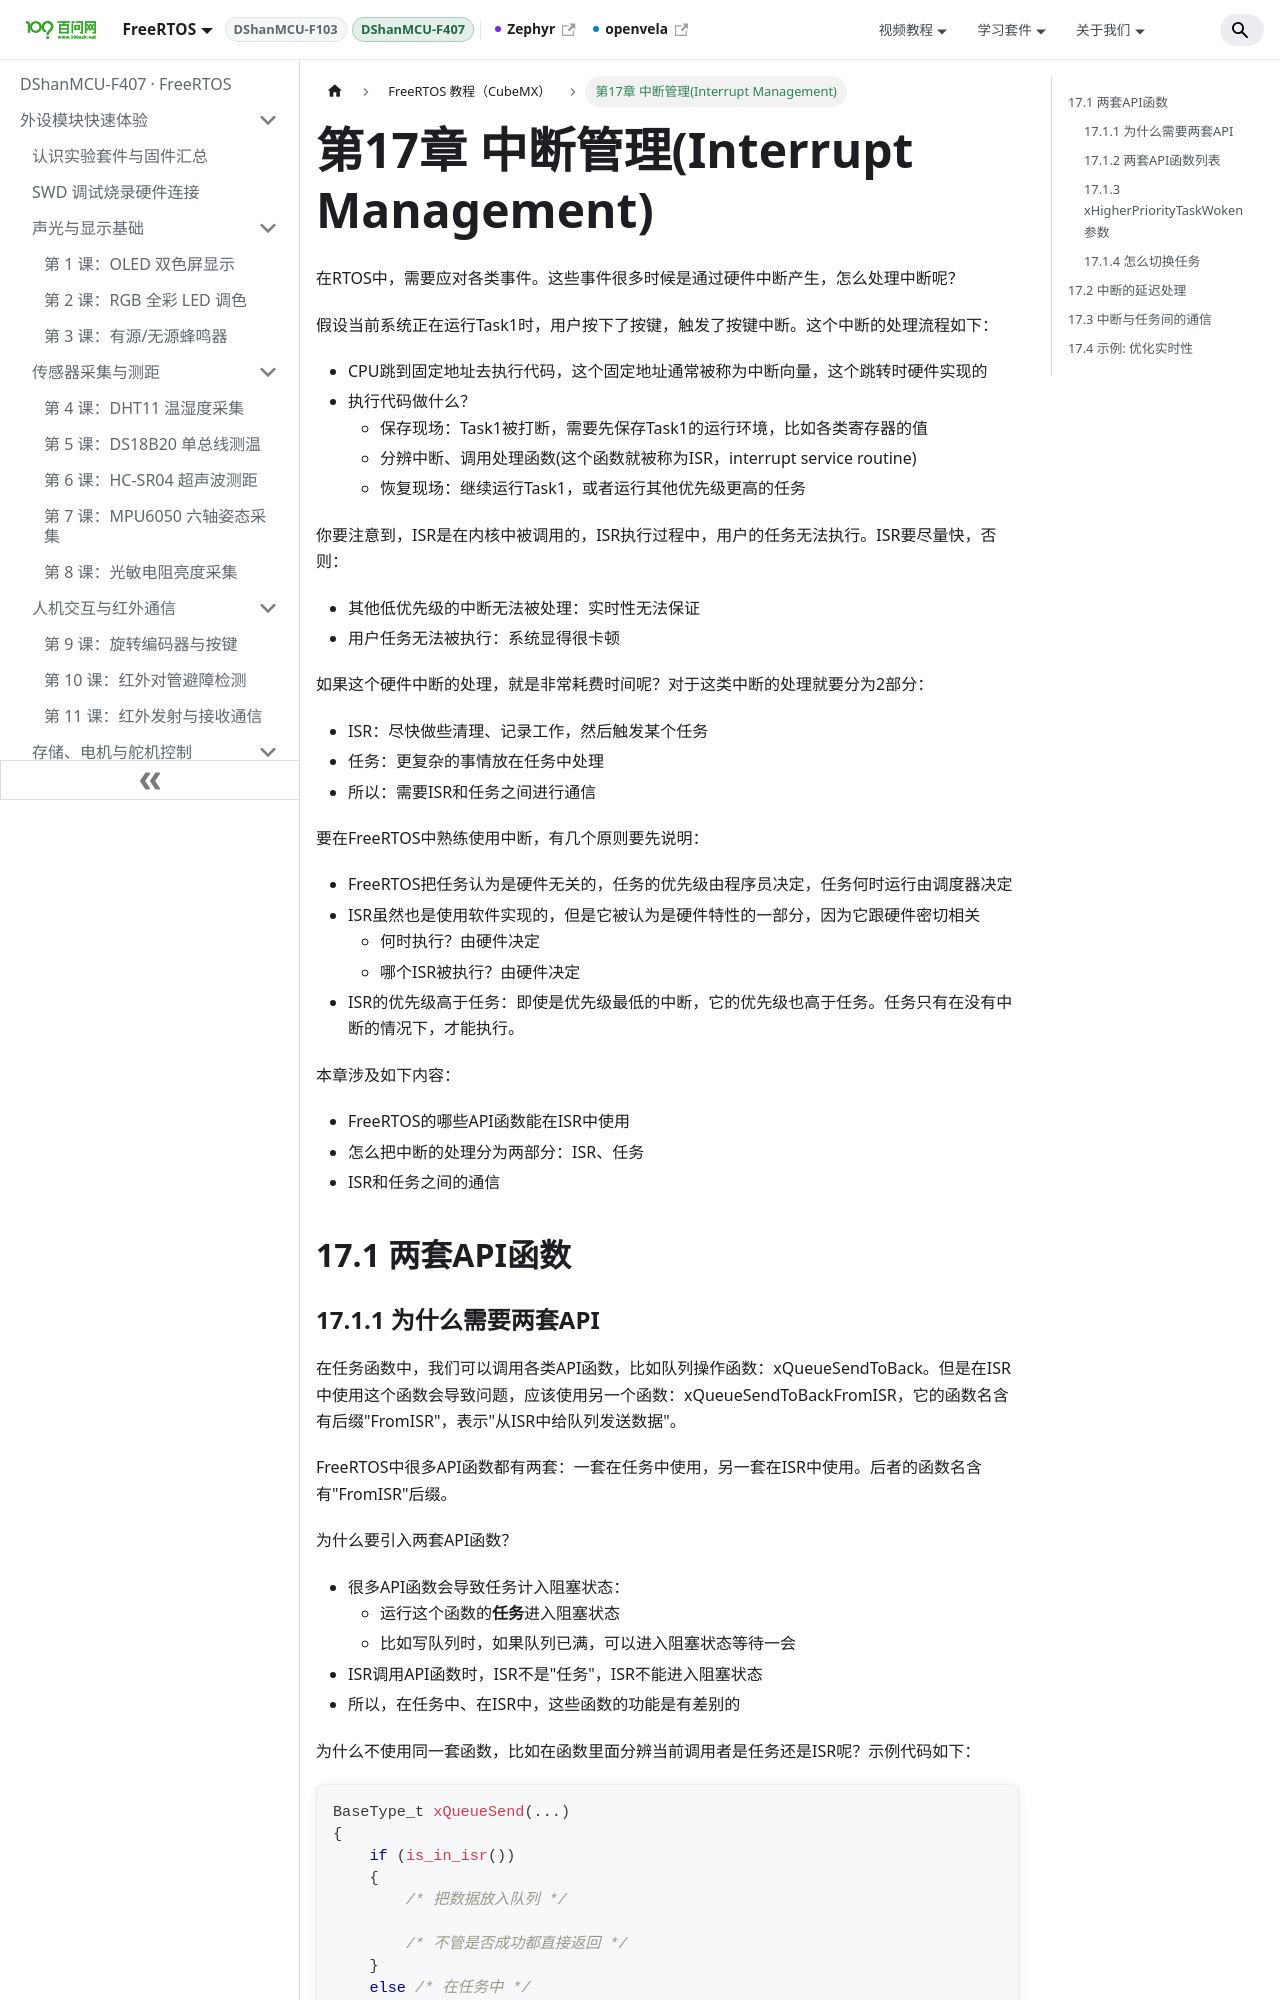

repository: 100askTeam/RTOS-Docs · page: docs/DShanMCU-F407/chapter17/index.html · generator: docusaurus

---
sidebar_position: 17
---

# 第17章 中断管理(Interrupt Management)

在RTOS中，需要应对各类事件。这些事件很多时候是通过硬件中断产生，怎么处理中断呢？

假设当前系统正在运行Task1时，用户按下了按键，触发了按键中断。这个中断的处理流程如下：

- CPU跳到固定地址去执行代码，这个固定地址通常被称为中断向量，这个跳转时硬件实现的
- 执行代码做什么？
  - 保存现场：Task1被打断，需要先保存Task1的运行环境，比如各类寄存器的值
  - 分辨中断、调用处理函数(这个函数就被称为ISR，interrupt service routine)
  - 恢复现场：继续运行Task1，或者运行其他优先级更高的任务

你要注意到，ISR是在内核中被调用的，ISR执行过程中，用户的任务无法执行。ISR要尽量快，否则：

- 其他低优先级的中断无法被处理：实时性无法保证
- 用户任务无法被执行：系统显得很卡顿

如果这个硬件中断的处理，就是非常耗费时间呢？对于这类中断的处理就要分为2部分：

- ISR：尽快做些清理、记录工作，然后触发某个任务
- 任务：更复杂的事情放在任务中处理
- 所以：需要ISR和任务之间进行通信

要在FreeRTOS中熟练使用中断，有几个原则要先说明：

- FreeRTOS把任务认为是硬件无关的，任务的优先级由程序员决定，任务何时运行由调度器决定
- ISR虽然也是使用软件实现的，但是它被认为是硬件特性的一部分，因为它跟硬件密切相关
  - 何时执行？由硬件决定
  - 哪个ISR被执行？由硬件决定
- ISR的优先级高于任务：即使是优先级最低的中断，它的优先级也高于任务。任务只有在没有中断的情况下，才能执行。

本章涉及如下内容：

- FreeRTOS的哪些API函数能在ISR中使用
- 怎么把中断的处理分为两部分：ISR、任务
- ISR和任务之间的通信

## 17.1 两套API函数
